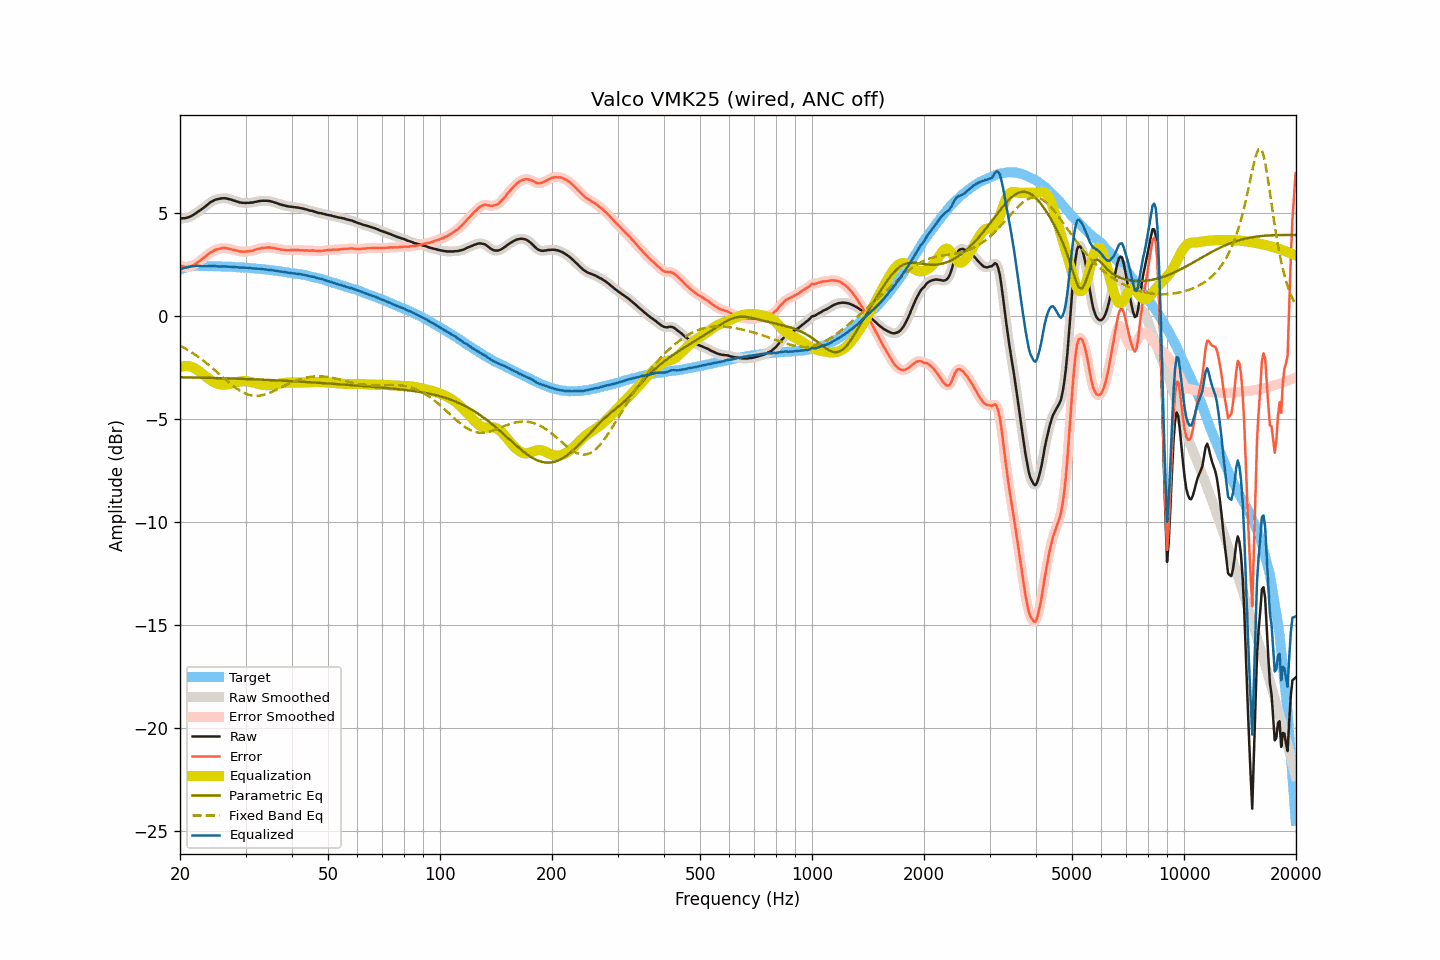

The table this chart was drawn from, first rows:
frequency, raw, smoothed, error, error_smoothed, equalization, parametric_eq, fixed_band_eq, equalized_raw, equalized_smoothed, target
20.00, 4.76, 4.76, 2.48, 2.48, -2.47, -2.95, -1.42, 2.28, 2.28, 2.28
20.20, 4.76, 4.76, 2.45, 2.45, -2.45, -2.96, -1.46, 2.31, 2.31, 2.31
20.40, 4.77, 4.76, 2.43, 2.43, -2.43, -2.96, -1.50, 2.34, 2.34, 2.34
20.61, 4.77, 4.77, 2.41, 2.41, -2.41, -2.96, -1.55, 2.35, 2.36, 2.36
20.81, 4.79, 4.79, 2.40, 2.40, -2.41, -2.96, -1.59, 2.38, 2.38, 2.39
21.02, 4.81, 4.81, 2.39, 2.40, -2.41, -2.96, -1.64, 2.39, 2.39, 2.41
21.23, 4.84, 4.84, 2.41, 2.41, -2.43, -2.96, -1.69, 2.41, 2.41, 2.42
21.44, 4.88, 4.88, 2.44, 2.44, -2.45, -2.97, -1.74, 2.43, 2.43, 2.43
21.66, 4.92, 4.92, 2.47, 2.48, -2.48, -2.97, -1.79, 2.44, 2.44, 2.44
21.87, 4.97, 4.97, 2.53, 2.52, -2.52, -2.97, -1.84, 2.45, 2.45, 2.44
22.09, 5.02, 5.02, 2.57, 2.57, -2.57, -2.97, -1.89, 2.45, 2.45, 2.45
22.31, 5.08, 5.07, 2.63, 2.62, -2.62, -2.97, -1.95, 2.46, 2.45, 2.45
22.54, 5.13, 5.13, 2.68, 2.68, -2.68, -2.97, -2.00, 2.45, 2.45, 2.45
22.76, 5.18, 5.18, 2.73, 2.73, -2.74, -2.98, -2.06, 2.44, 2.45, 2.45
22.99, 5.24, 5.24, 2.80, 2.79, -2.80, -2.98, -2.12, 2.44, 2.44, 2.44
23.22, 5.30, 5.29, 2.86, 2.86, -2.86, -2.98, -2.18, 2.44, 2.44, 2.44
23.45, 5.36, 5.36, 2.92, 2.92, -2.92, -2.98, -2.24, 2.44, 2.44, 2.44
23.69, 5.42, 5.42, 2.98, 2.98, -2.98, -2.98, -2.31, 2.43, 2.44, 2.44
23.92, 5.49, 5.48, 3.05, 3.04, -3.04, -2.99, -2.37, 2.45, 2.44, 2.44
24.16, 5.55, 5.54, 3.10, 3.10, -3.10, -2.99, -2.43, 2.45, 2.45, 2.45
24.40, 5.59, 5.59, 3.14, 3.15, -3.14, -2.99, -2.50, 2.44, 2.45, 2.44
24.65, 5.63, 5.63, 3.19, 3.19, -3.19, -2.99, -2.57, 2.44, 2.44, 2.43
24.89, 5.67, 5.66, 3.23, 3.23, -3.23, -2.99, -2.64, 2.44, 2.44, 2.43
25.14, 5.69, 5.69, 3.26, 3.26, -3.26, -3.00, -2.70, 2.43, 2.43, 2.43
25.39, 5.71, 5.71, 3.28, 3.28, -3.28, -3.00, -2.77, 2.43, 2.43, 2.43
25.65, 5.72, 5.72, 3.29, 3.29, -3.30, -3.00, -2.84, 2.42, 2.42, 2.43
25.91, 5.74, 5.73, 3.32, 3.31, -3.31, -3.00, -2.91, 2.43, 2.42, 2.42
26.16, 5.74, 5.74, 3.32, 3.32, -3.31, -3.01, -2.98, 2.42, 2.42, 2.42
26.43, 5.74, 5.74, 3.32, 3.32, -3.31, -3.01, -3.05, 2.42, 2.42, 2.42
26.69, 5.73, 5.72, 3.31, 3.31, -3.31, -3.01, -3.12, 2.42, 2.42, 2.42
26.96, 5.71, 5.71, 3.29, 3.29, -3.29, -3.01, -3.18, 2.41, 2.42, 2.41
27.23, 5.69, 5.69, 3.27, 3.28, -3.28, -3.02, -3.25, 2.41, 2.41, 2.41
27.50, 5.67, 5.66, 3.26, 3.26, -3.26, -3.02, -3.31, 2.41, 2.41, 2.41
27.77, 5.64, 5.64, 3.24, 3.24, -3.24, -3.02, -3.37, 2.40, 2.40, 2.40
28.05, 5.62, 5.61, 3.22, 3.22, -3.22, -3.02, -3.44, 2.40, 2.40, 2.40
28.33, 5.59, 5.59, 3.20, 3.20, -3.20, -3.03, -3.49, 2.39, 2.39, 2.39
28.62, 5.57, 5.56, 3.18, 3.18, -3.18, -3.03, -3.55, 2.39, 2.38, 2.39
28.90, 5.54, 5.54, 3.15, 3.16, -3.16, -3.03, -3.60, 2.37, 2.38, 2.38
29.19, 5.53, 5.53, 3.15, 3.15, -3.15, -3.03, -3.64, 2.37, 2.37, 2.37
29.48, 5.52, 5.52, 3.14, 3.14, -3.15, -3.04, -3.68, 2.37, 2.37, 2.38
29.78, 5.52, 5.51, 3.15, 3.14, -3.15, -3.04, -3.72, 2.37, 2.37, 2.37
30.08, 5.51, 5.51, 3.14, 3.15, -3.15, -3.04, -3.76, 2.36, 2.36, 2.37
30.38, 5.52, 5.51, 3.16, 3.16, -3.15, -3.05, -3.79, 2.36, 2.36, 2.35
30.68, 5.52, 5.52, 3.16, 3.17, -3.17, -3.05, -3.81, 2.35, 2.35, 2.35
30.99, 5.53, 5.52, 3.19, 3.18, -3.18, -3.05, -3.83, 2.35, 2.34, 2.34
31.30, 5.53, 5.53, 3.19, 3.19, -3.20, -3.05, -3.84, 2.33, 2.33, 2.34
31.61, 5.55, 5.55, 3.21, 3.21, -3.22, -3.06, -3.86, 2.33, 2.33, 2.34
31.93, 5.57, 5.56, 3.24, 3.24, -3.24, -3.06, -3.86, 2.33, 2.32, 2.32
32.24, 5.58, 5.58, 3.27, 3.26, -3.26, -3.06, -3.86, 2.32, 2.32, 2.31
32.57, 5.60, 5.60, 3.29, 3.29, -3.28, -3.07, -3.85, 2.32, 2.31, 2.31
32.89, 5.61, 5.61, 3.30, 3.30, -3.30, -3.07, -3.84, 2.31, 2.31, 2.31
33.22, 5.62, 5.61, 3.32, 3.32, -3.32, -3.07, -3.83, 2.30, 2.30, 2.29
33.55, 5.62, 5.62, 3.33, 3.33, -3.33, -3.08, -3.81, 2.29, 2.29, 2.29
33.89, 5.62, 5.62, 3.34, 3.34, -3.34, -3.08, -3.79, 2.28, 2.28, 2.28
34.23, 5.62, 5.61, 3.34, 3.34, -3.34, -3.08, -3.77, 2.27, 2.27, 2.28
34.57, 5.61, 5.61, 3.34, 3.35, -3.34, -3.09, -3.74, 2.26, 2.26, 2.26
34.92, 5.60, 5.60, 3.35, 3.34, -3.34, -3.09, -3.71, 2.26, 2.26, 2.25
35.27, 5.58, 5.58, 3.33, 3.34, -3.33, -3.10, -3.67, 2.25, 2.25, 2.25
35.62, 5.56, 5.56, 3.33, 3.32, -3.32, -3.10, -3.64, 2.24, 2.23, 2.23
35.97, 5.53, 5.53, 3.31, 3.31, -3.31, -3.10, -3.60, 2.22, 2.22, 2.22
... 635 more rows
